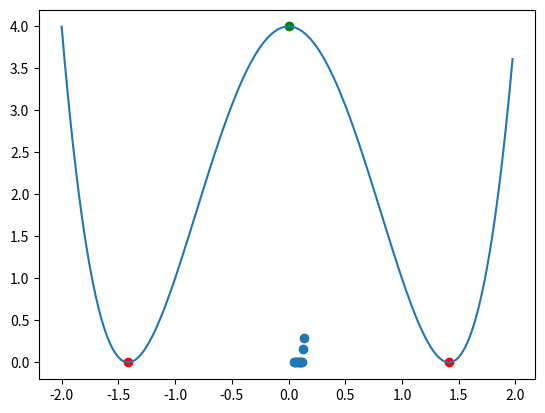

Write the Python code that produced this figure.
from matplotlib import pyplot as plt
import numpy as np


def f(x):
    return x**4 - 4 * x**2 + 4


x = np.linspace(-2, 2, 1000)
x = np.arange(-2, 2, 0.1)


def f_dash(x):
    return 4 * x**3 - 8 * x


def gradient_descent(ln_rate, n_iter, theta_init, derivation_function):
    theta = theta_init
    for i in range(int(n_iter)):
        theta = theta - ln_rate * derivation_function(theta)
    return theta


def main():
    x = np.arange(-2, 2, 1 / 40)
    y = [f(x) for x in x]

    plt.plot(x, y)
    plt.scatter(0, 4, c="green")
    plt.scatter(np.sqrt(2), 0, c="red")
    plt.scatter(-np.sqrt(2), 0, c="red")
    plt.show()

    ln_rates = np.arange(0.05, 0.15, 0.01)
    gradients = []
    for ln_rate in ln_rates:
        gradients.append(gradient_descent(ln_rate, 100, 1, f_dash))
    accuracies = [np.sqrt(2) - gradient for gradient in gradients]
    plt.scatter(ln_rates, accuracies)
    plt.show()


if __name__ == "__main__":
    main()
